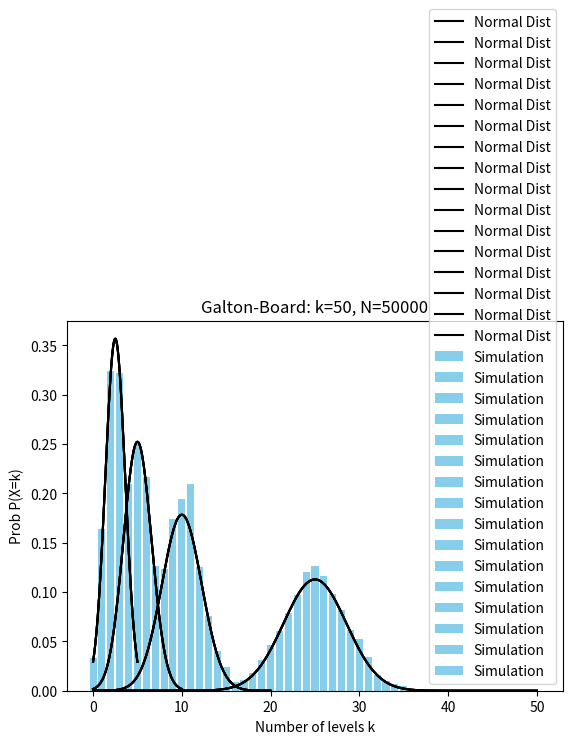

The script that saved this image:
#Galton Board
import random
import numpy as np
import matplotlib.pyplot as plt
from scipy.stats import norm
results = [] 
for n in [5, 10, 20, 50]:
    for N in [500, 2000, 10000, 50000]:
        # Parameters
        NumberLevels = n
        NumberBalls = N
        
        # Simulate Galton Board
        board = np.zeros(NumberLevels + 1)
        for _ in range(NumberBalls):
            right_steps = 0
            for _ in range(NumberLevels):
                if random.random() < 0.5:  
                    right_steps += 1
            board[right_steps] += 1 
                                
        prop_dis = board / NumberBalls
        
        # Normal distribution parameters
        mu = NumberLevels / 2
        sigma = np.sqrt(NumberLevels / 4)
        x = np.linspace(0, NumberLevels, 200)
        normal_pdf = norm.pdf(x, mu, sigma)

        #MSE
        normal_pdf_atk = norm.pdf(range(NumberLevels + 1), mu, sigma)
        mse = np.mean((prop_dis - normal_pdf_atk) ** 2)
        print("MSE:", mse)
        results.append((NumberLevels, NumberBalls, mse))
        
        # Plotting
        plt.bar(range(NumberLevels + 1), prop_dis, color='skyblue', label='Simulation')
        plt.plot(x, normal_pdf, color='black', label='Normal Dist')
        plt.xlabel("Number of levels k")
        plt.ylabel("Prob P(X=k)")
        plt.title(f"Galton-Board: k={NumberLevels}, N={NumberBalls}")
        plt.legend()
        plt.show()

print(results)